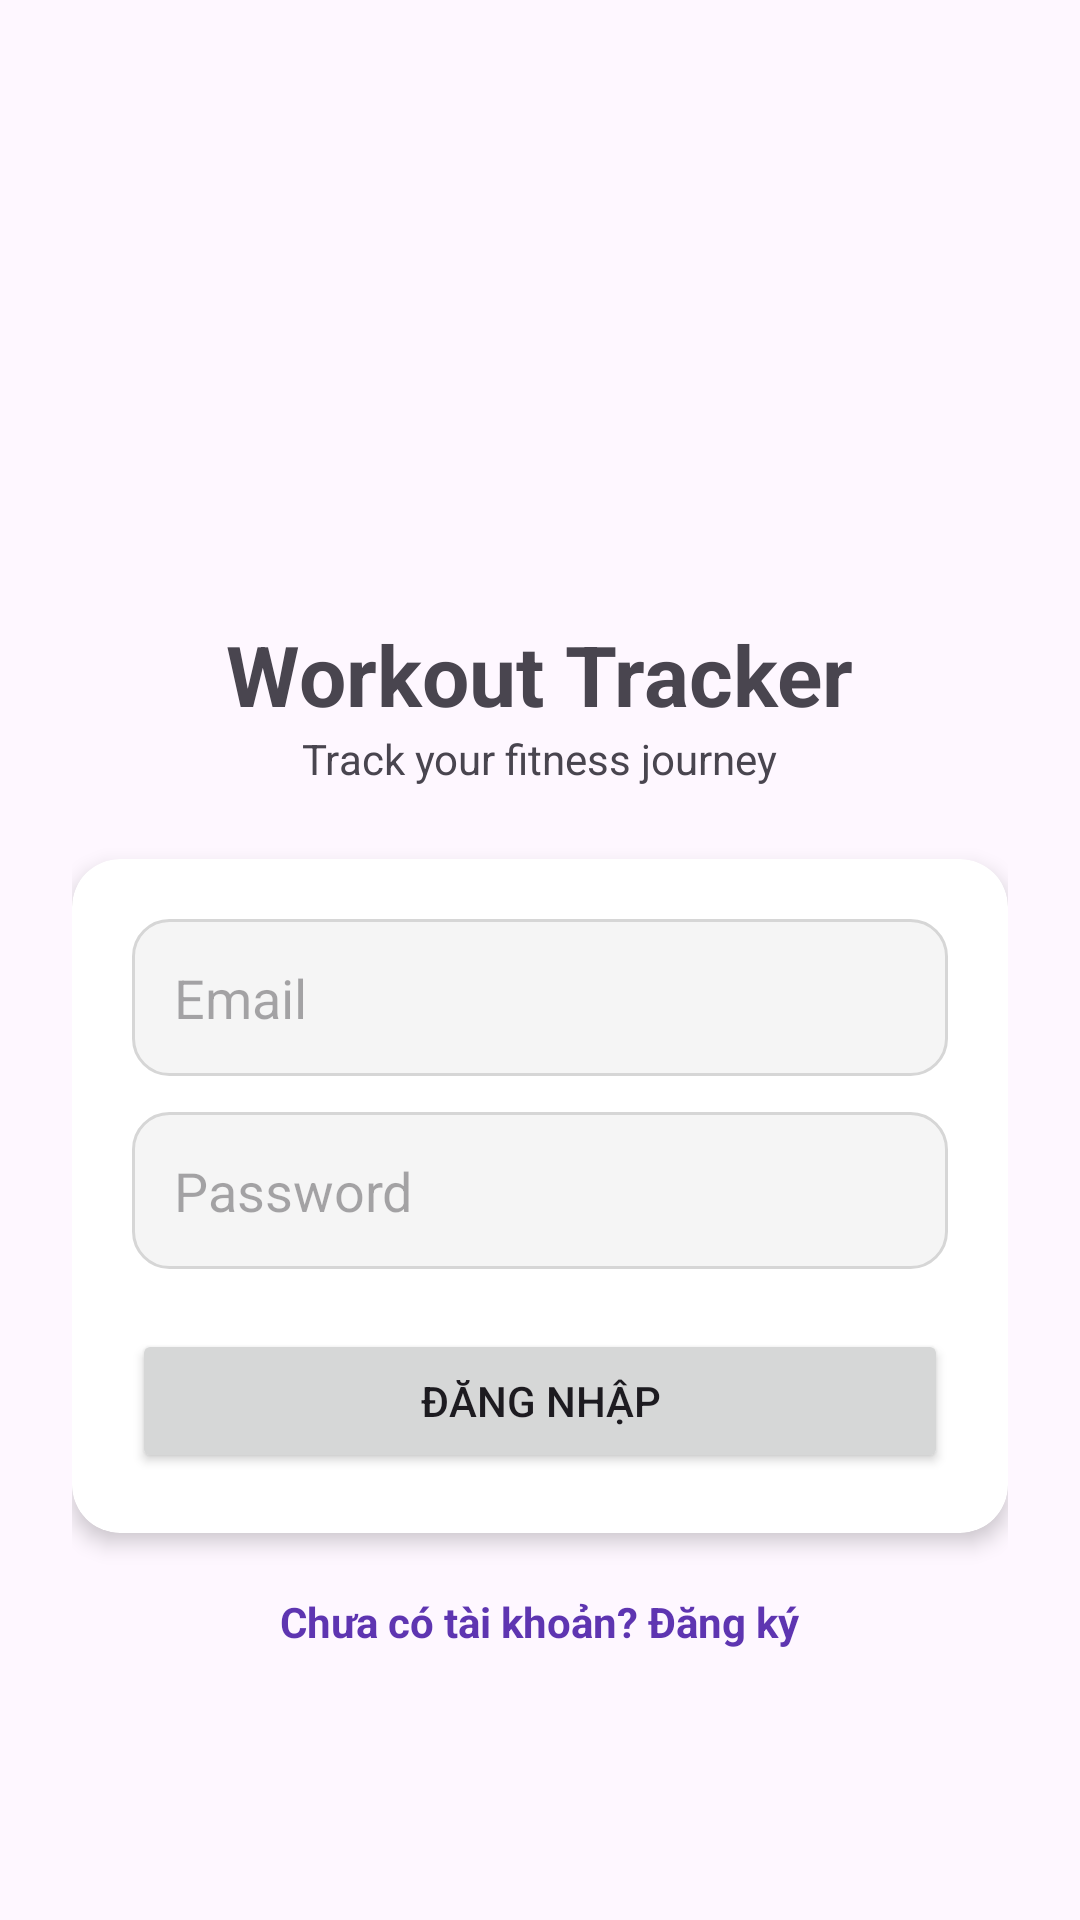

Android layout source for this screen:
<!-- AndroidManifest.xml: application theme Theme.Workout_Tracker -->
<!-- res/layout/activity_login.xml -->
<?xml version="1.0" encoding="utf-8"?>
<LinearLayout xmlns:android="http://schemas.android.com/apk/res/android"
    xmlns:app="http://schemas.android.com/apk/res-auto"
    android:layout_width="match_parent"
    android:layout_height="match_parent"
    android:orientation="vertical"
    android:padding="24dp"
    android:gravity="center">

    <ImageView
        android:layout_width="100dp"
        android:layout_height="100dp"
        android:src="@drawable/ic_fitness_center"
        android:layout_marginBottom="16dp"/>

    <TextView
        android:layout_width="wrap_content"
        android:layout_height="wrap_content"
        android:text="Workout Tracker"
        android:textSize="28sp"
        android:textStyle="bold"/>

    <TextView
        android:layout_width="wrap_content"
        android:layout_height="wrap_content"
        android:text="Track your fitness journey"
        android:textSize="14sp"
        android:layout_marginBottom="24dp"/>

    <androidx.cardview.widget.CardView
        android:layout_width="match_parent"
        android:layout_height="wrap_content"
        app:cardCornerRadius="16dp"
        app:cardElevation="4dp">

        <LinearLayout
            android:layout_width="match_parent"
            android:layout_height="wrap_content"
            android:orientation="vertical"
            android:padding="20dp">

            <EditText
                android:id="@+id/edtEmail"
                android:layout_width="match_parent"
                android:layout_height="wrap_content"
                android:hint="Email"
                android:background="@drawable/bg_edittext"
                android:padding="14dp"
                android:inputType="textEmailAddress"/>

            <EditText
                android:id="@+id/edtPassword"
                android:layout_width="match_parent"
                android:layout_height="wrap_content"
                android:hint="Password"
                android:background="@drawable/bg_edittext"
                android:padding="14dp"
                android:layout_marginTop="12dp"
                android:inputType="textPassword"/>

            <Button
                android:id="@+id/btnLogin"
                android:layout_width="match_parent"
                android:layout_height="wrap_content"
                android:text="Đăng nhập"
                android:layout_marginTop="20dp"/>

        </LinearLayout>

    </androidx.cardview.widget.CardView>

    <TextView
        android:id="@+id/txtGoRegister"
        android:layout_width="wrap_content"
        android:layout_height="wrap_content"
        android:text="Chưa có tài khoản? Đăng ký"
        android:textStyle="bold"
        android:textColor="#5E35B1"
        android:layout_marginTop="20dp"/>

</LinearLayout>
<!-- resources referenced by this layout -->
<resources>
  <!-- drawable bg_edittext (drawable) -->
  <?xml version="1.0" encoding="utf-8"?>
  <shape xmlns:android="http://schemas.android.com/apk/res/android">
  
      
      <solid android:color="#F5F5F5"/>
  
      
      <corners android:radius="12dp"/>
  
      
      <stroke
          android:width="1dp"
          android:color="#D6D6D6"/>
  
  </shape>
  <style name="Theme.Workout_Tracker" parent="Base.Theme.Workout_Tracker" />
  <style name="Base.Theme.Workout_Tracker" parent="Theme.Material3.DayNight.NoActionBar">
          
          
      </style>
</resources>
